Dataset: maize-status-prediction (GitHub, Eng-Janvier/maize-status-prediction). Classes: FAW, health.

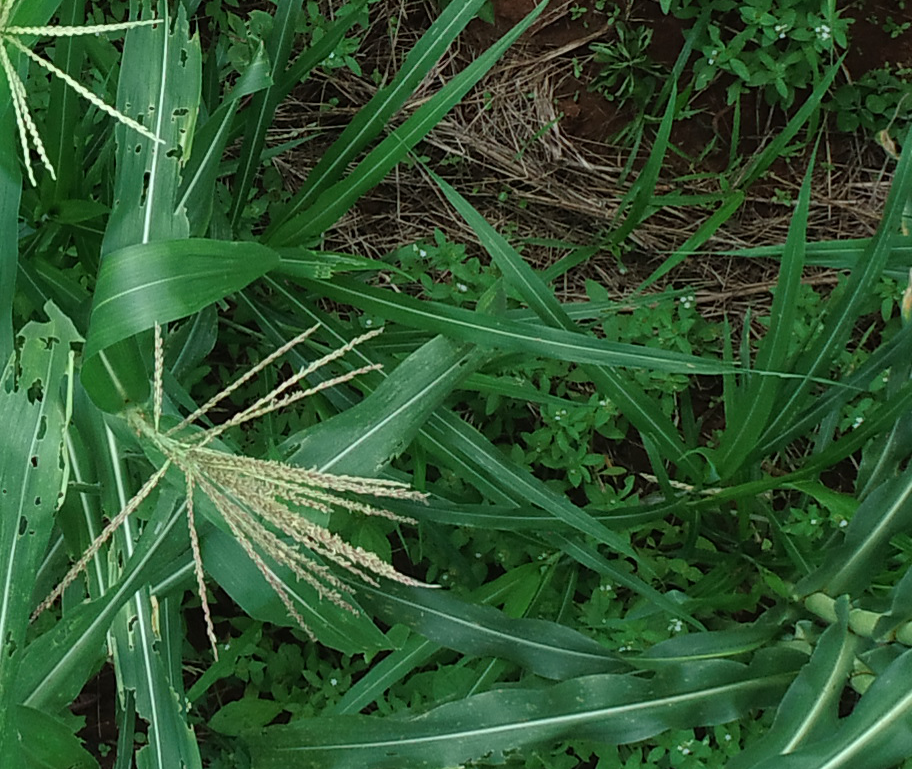
Label: FAW

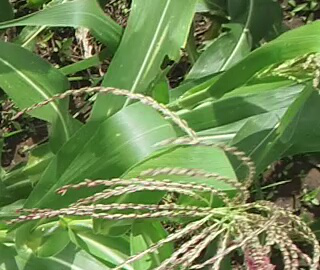
Label: health

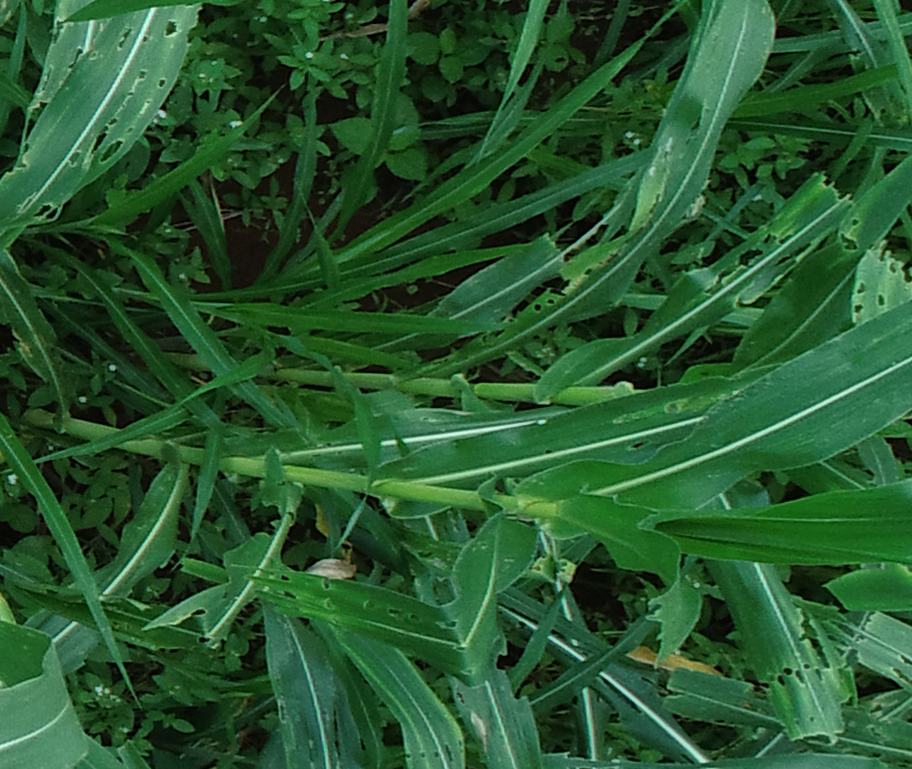
Label: FAW

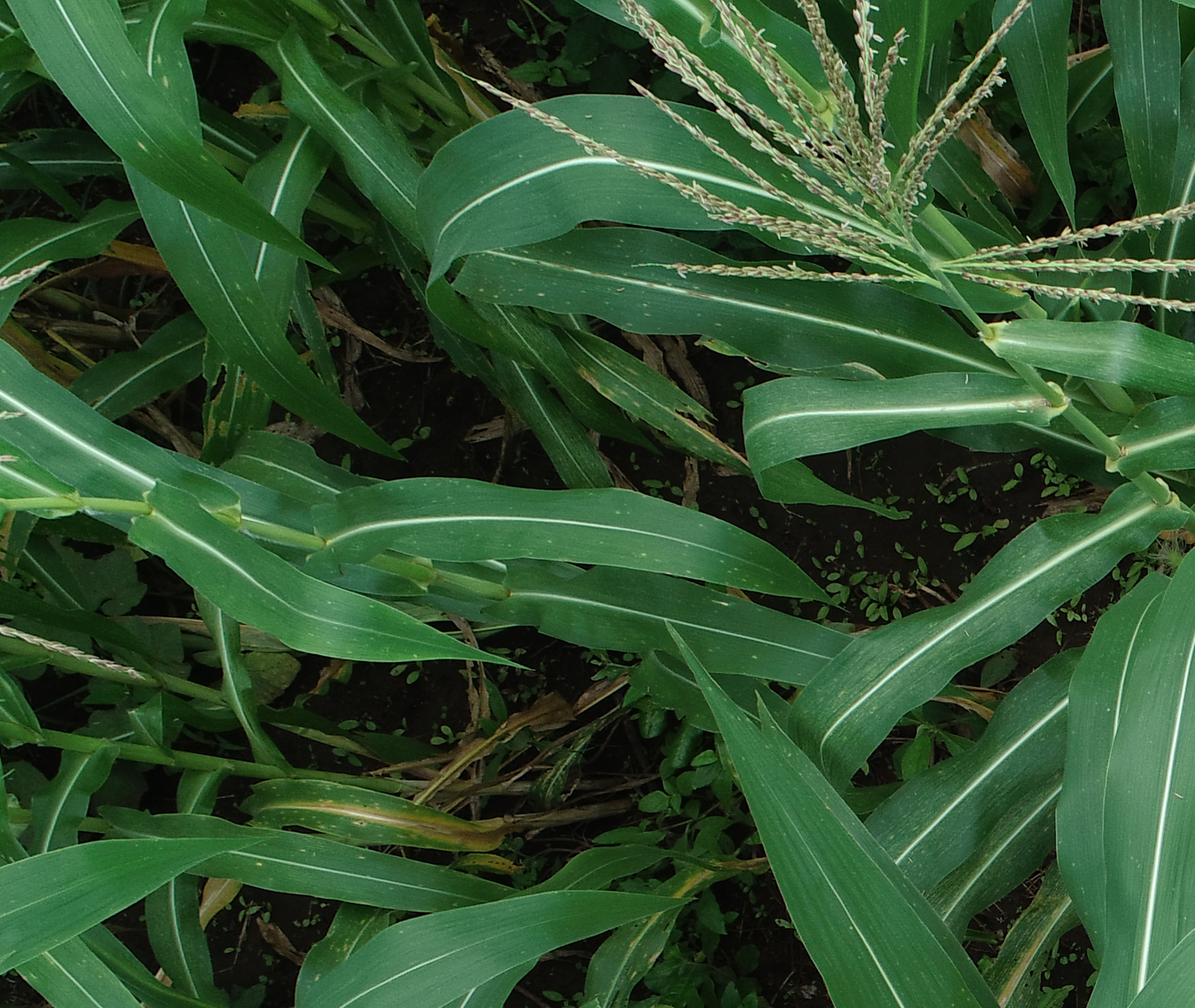
Label: health

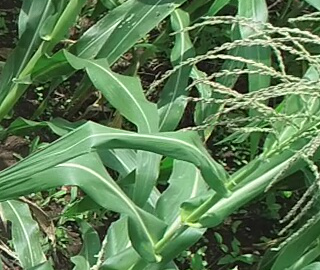
Label: health

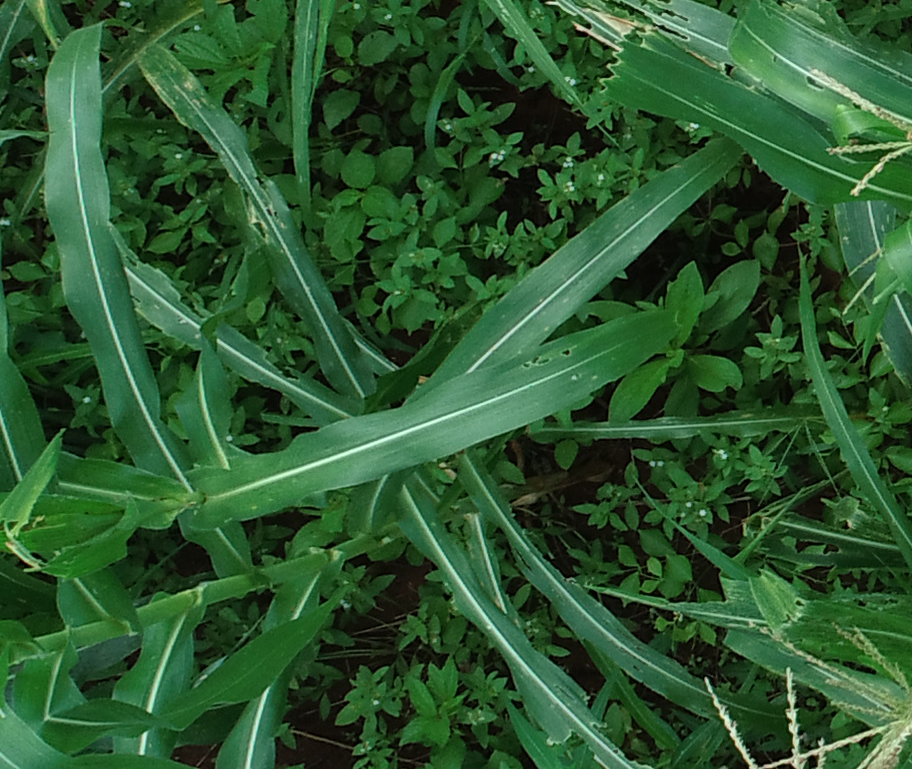
Label: FAW
